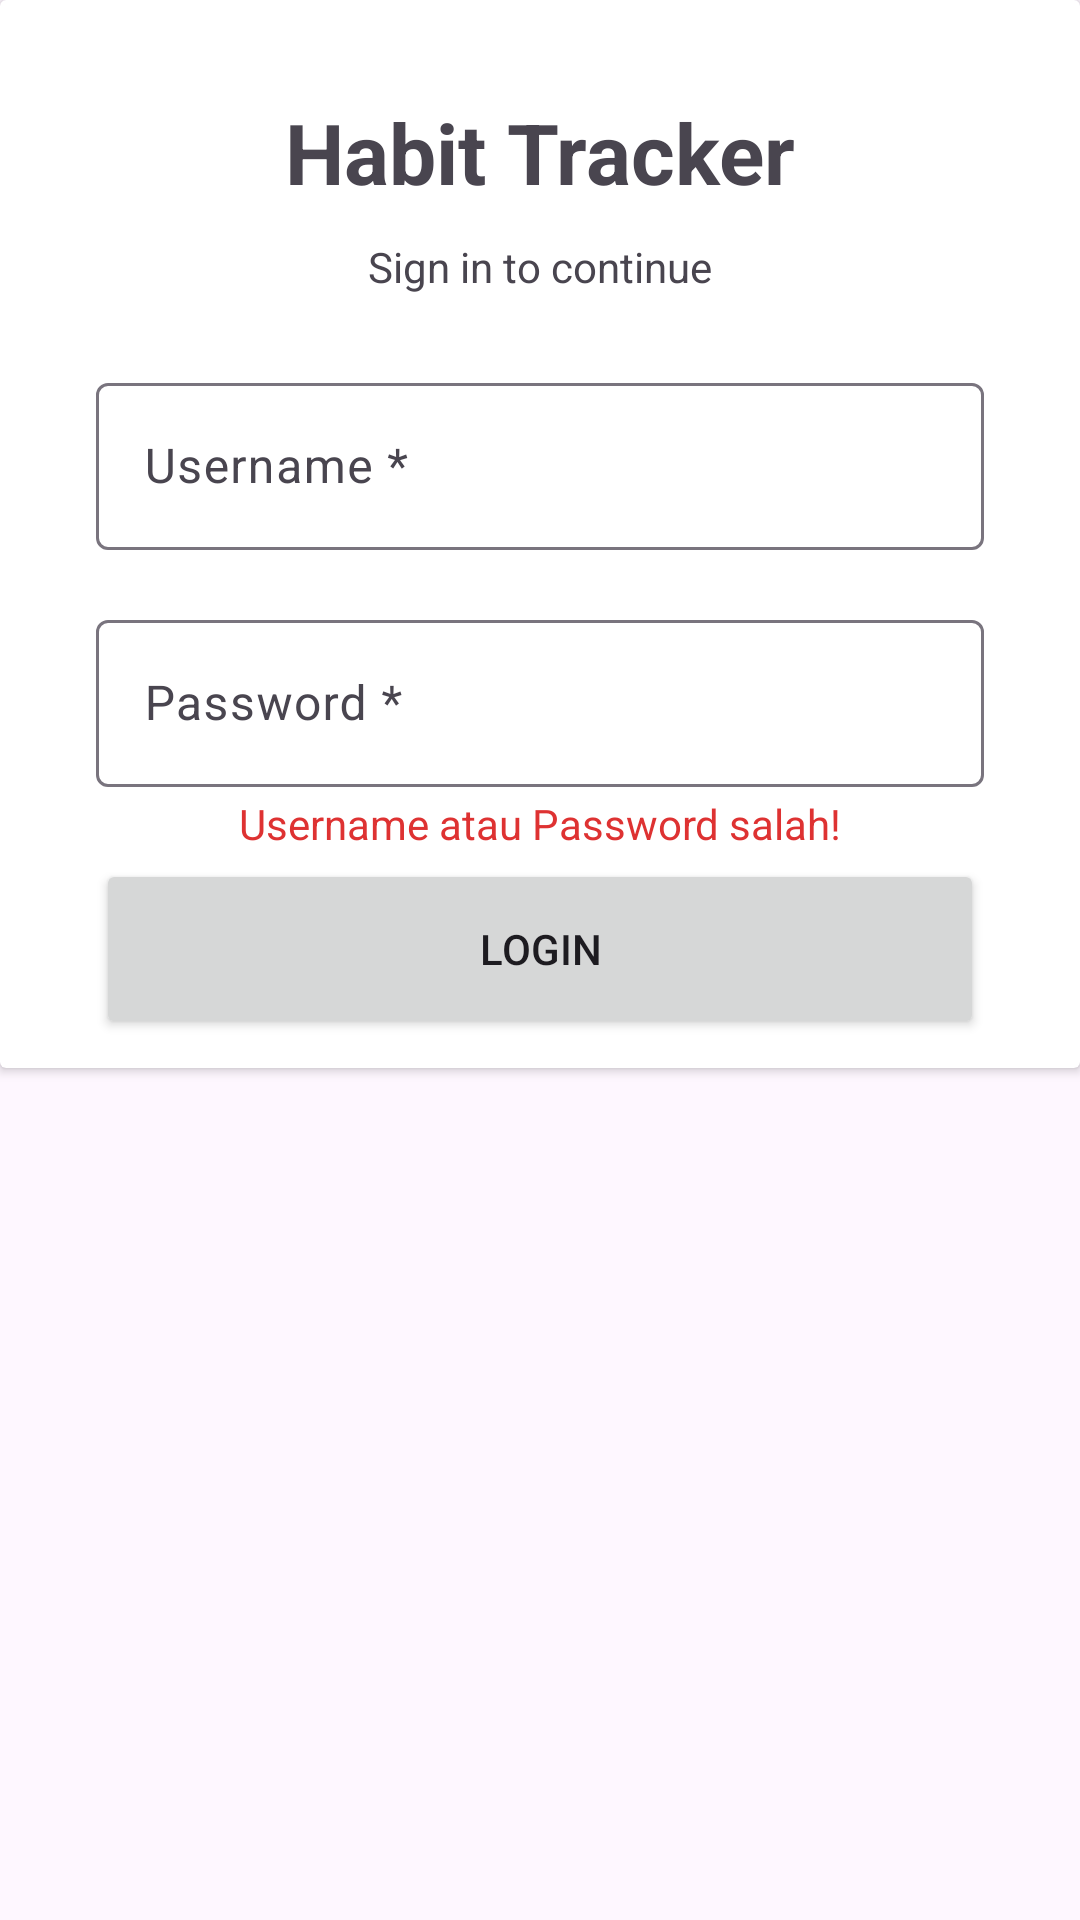

This screen was rendered from an Android layout file. Write that file and the resources it references.
<!-- AndroidManifest.xml: application theme Theme.HabitTracker -->
<!-- res/layout/fragment_login.xml -->
<?xml version="1.0" encoding="utf-8"?>
<FrameLayout xmlns:android="http://schemas.android.com/apk/res/android"
    xmlns:app="http://schemas.android.com/apk/res-auto"
    xmlns:tools="http://schemas.android.com/tools"
    android:layout_width="match_parent"
    android:layout_height="match_parent"
    tools:context=".view.LoginFragment">

    <androidx.cardview.widget.CardView
        android:layout_width="match_parent"
        android:layout_height="356dp">

        <androidx.constraintlayout.widget.ConstraintLayout
            android:layout_width="match_parent"
            android:layout_height="match_parent">

            <TextView
                android:id="@+id/textView"
                android:layout_width="wrap_content"
                android:layout_height="wrap_content"
                android:layout_marginTop="32dp"
                android:text="Habit Tracker"
                android:textSize="28sp"
                android:textStyle="bold"
                app:layout_constraintEnd_toEndOf="parent"
                app:layout_constraintStart_toStartOf="parent"
                app:layout_constraintTop_toTopOf="parent" />

            <TextView
                android:id="@+id/textView2"
                android:layout_width="wrap_content"
                android:layout_height="wrap_content"
                android:layout_marginTop="10dp"
                android:text="Sign in to continue"
                app:layout_constraintEnd_toEndOf="parent"
                app:layout_constraintStart_toStartOf="parent"
                app:layout_constraintTop_toBottomOf="@+id/textView" />

            <TextView
                android:id="@+id/txtSalah"
                android:layout_width="wrap_content"
                android:layout_height="wrap_content"
                android:text="Username atau Password salah!"
                android:textColor="#DE3232"
                app:layout_constraintBottom_toTopOf="@+id/btnLogin"
                app:layout_constraintEnd_toEndOf="parent"
                app:layout_constraintStart_toStartOf="parent"
                app:layout_constraintTop_toBottomOf="@+id/textInputLayout2" />

            <com.google.android.material.textfield.TextInputLayout
                android:id="@+id/textInputLayout"
                android:layout_width="match_parent"
                android:layout_height="wrap_content"
                android:layout_marginStart="32dp"
                android:layout_marginTop="24dp"
                android:layout_marginEnd="32dp"
                app:hintAnimationEnabled="true"
                app:hintEnabled="true"
                app:layout_constraintEnd_toEndOf="parent"
                app:layout_constraintStart_toStartOf="parent"
                app:layout_constraintTop_toBottomOf="@+id/textView2">

                <com.google.android.material.textfield.TextInputEditText
                    android:id="@+id/txtUsername"
                    android:layout_width="match_parent"
                    android:layout_height="wrap_content"
                    android:hint="Username *" />
            </com.google.android.material.textfield.TextInputLayout>

            <com.google.android.material.textfield.TextInputLayout
                android:id="@+id/textInputLayout2"
                android:layout_width="match_parent"
                android:layout_height="wrap_content"
                android:layout_marginStart="32dp"
                android:layout_marginTop="18dp"
                android:layout_marginEnd="32dp"
                app:hintAnimationEnabled="true"
                app:hintEnabled="true"
                app:layout_constraintEnd_toEndOf="parent"
                app:layout_constraintStart_toStartOf="parent"
                app:layout_constraintTop_toBottomOf="@+id/textInputLayout">

                <com.google.android.material.textfield.TextInputEditText
                    android:id="@+id/txtPassword"
                    android:layout_width="match_parent"
                    android:layout_height="wrap_content"
                    android:hint="Password *"
                    android:password="true" />
            </com.google.android.material.textfield.TextInputLayout>

            <Button
                android:id="@+id/btnLogin"
                style="@style/Widget.AppCompat.Button"
                android:layout_width="0dp"
                android:layout_height="60dp"
                android:layout_marginStart="32dp"
                android:layout_marginTop="24dp"
                android:layout_marginEnd="32dp"
                android:text="Login"
                app:layout_constraintEnd_toEndOf="parent"
                app:layout_constraintStart_toStartOf="parent"
                app:layout_constraintTop_toBottomOf="@+id/textInputLayout2" />
        </androidx.constraintlayout.widget.ConstraintLayout>
    </androidx.cardview.widget.CardView>

</FrameLayout>
<!-- resources referenced by this layout -->
<resources>
  <style name="Theme.HabitTracker" parent="Base.Theme.HabitTracker" />
  <style name="Base.Theme.HabitTracker" parent="Theme.Material3.DayNight">
          
          
      </style>
</resources>
